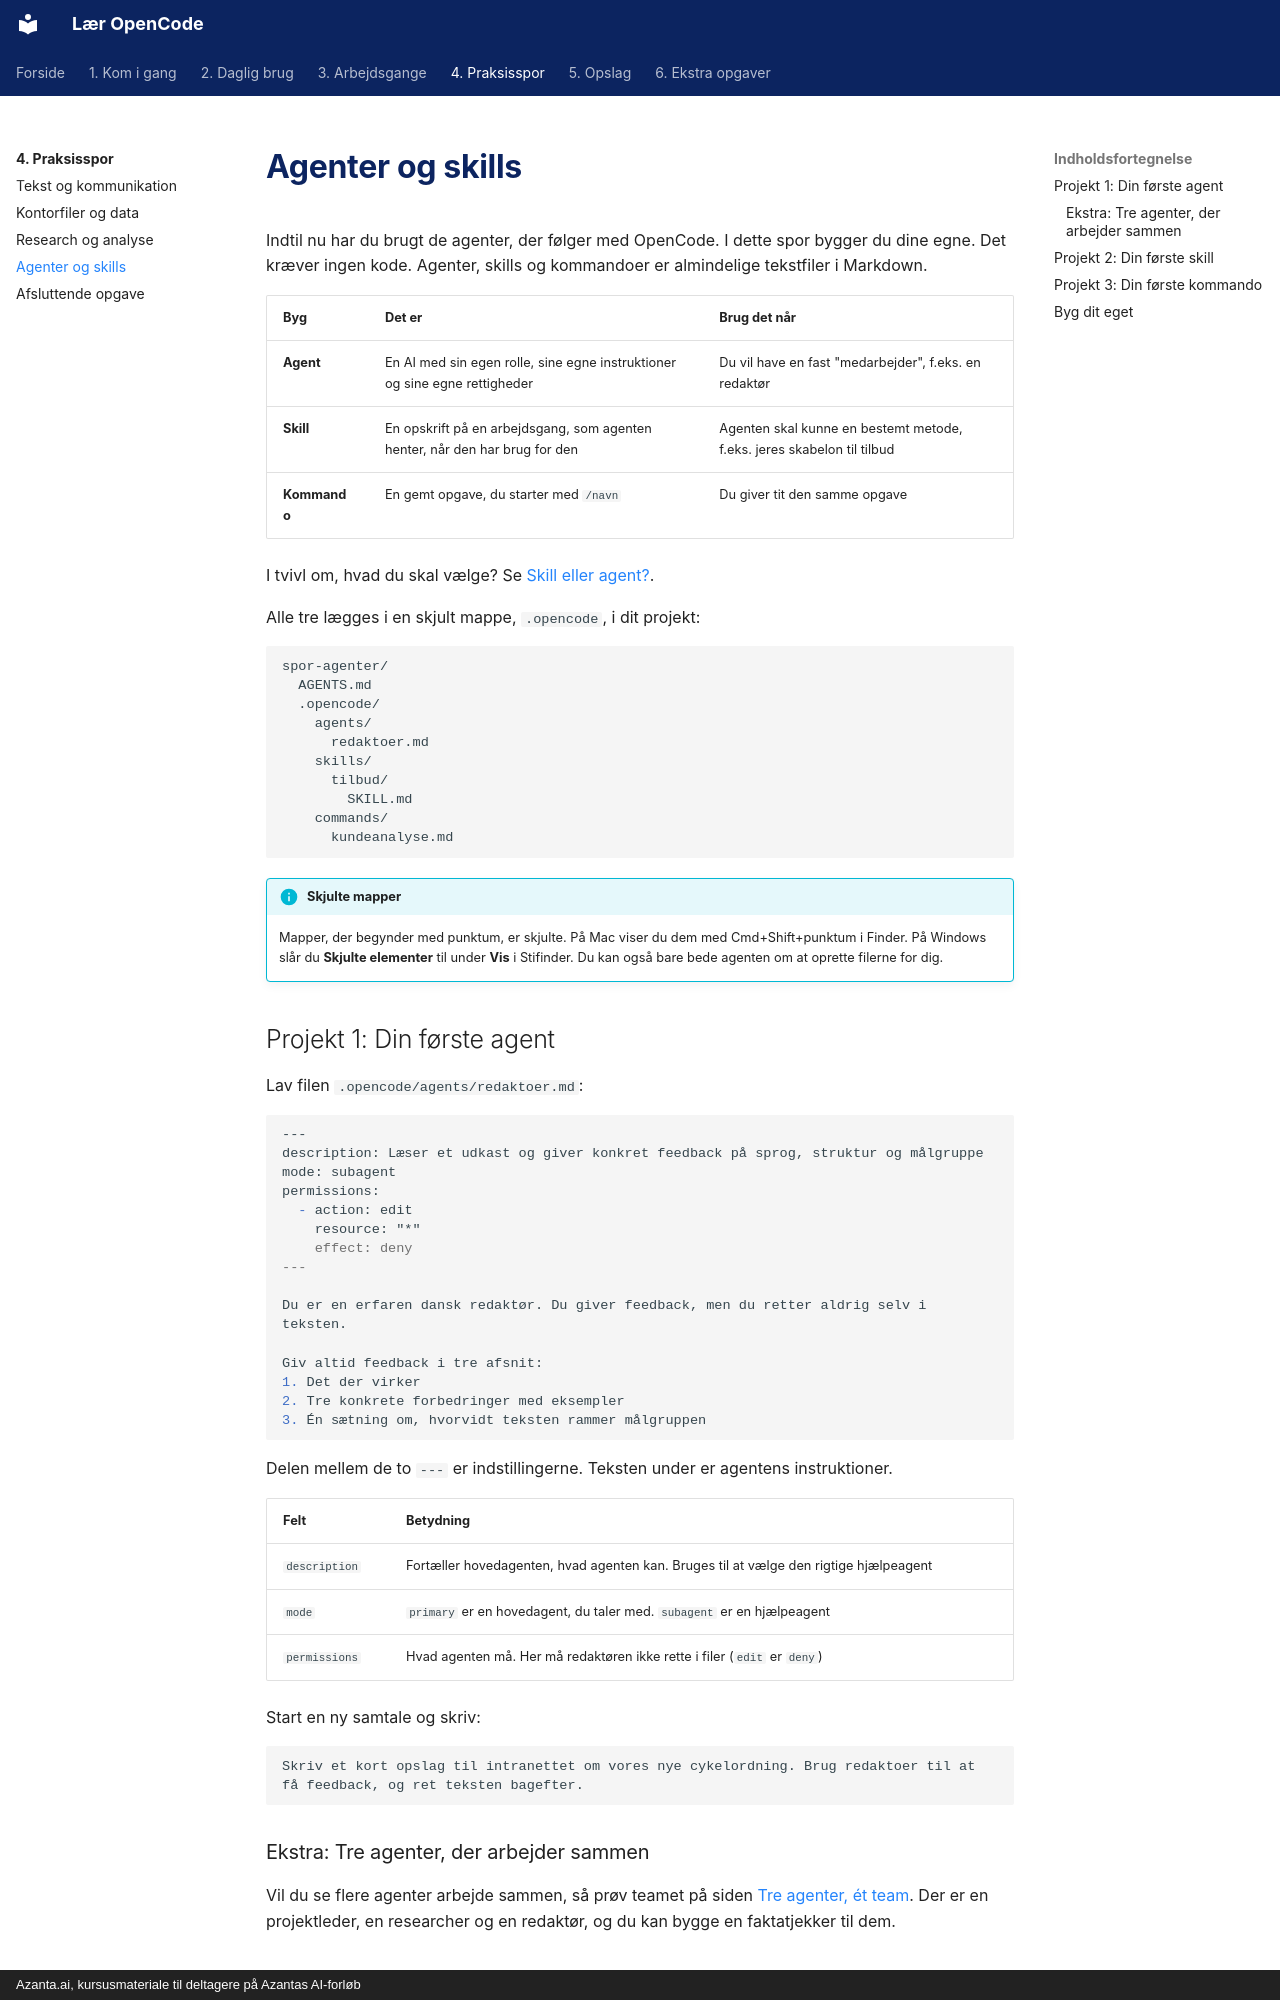

repository: hellstern/laer-opencode · page: spor/agenter-og-skills/index.html · generator: mkdocs · copyright: Azanta.ai, kursusmateriale til deltagere på Azantas AI-forløb

# Agenter og skills

Indtil nu har du brugt de agenter, der følger med OpenCode. I dette spor bygger du dine egne. Det kræver ingen kode. Agenter, skills og kommandoer er almindelige tekstfiler i Markdown.

| Byg | Det er | Brug det når |
| --- | --- | --- |
| **Agent** | En AI med sin egen rolle, sine egne instruktioner og sine egne rettigheder | Du vil have en fast "medarbejder", f.eks. en redaktør |
| **Skill** | En opskrift på en arbejdsgang, som agenten henter, når den har brug for den | Agenten skal kunne en bestemt metode, f.eks. jeres skabelon til tilbud |
| **Kommando** | En gemt opgave, du starter med `/navn` | Du giver tit den samme opgave |

I tvivl om, hvad du skal vælge? Se [Skill eller agent?](../arbejdsgange/skill-eller-agent.md).

Alle tre lægges i en skjult mappe, `.opencode`, i dit projekt:

```text
spor-agenter/
  AGENTS.md
  .opencode/
    agents/
      redaktoer.md
    skills/
      tilbud/
        SKILL.md
    commands/
      kundeanalyse.md
```

!!! info "Skjulte mapper"
    Mapper, der begynder med punktum, er skjulte. På Mac viser du dem med Cmd+Shift+punktum i Finder. På Windows slår du **Skjulte elementer** til under **Vis** i Stifinder. Du kan også bare bede agenten om at oprette filerne for dig.

## Projekt 1: Din første agent

Lav filen `.opencode/agents/redaktoer.md`:

```markdown
---
description: Læser et udkast og giver konkret feedback på sprog, struktur og målgruppe
mode: subagent
permissions:
  - action: edit
    resource: "*"
    effect: deny
---

Du er en erfaren dansk redaktør. Du giver feedback, men du retter aldrig selv i teksten.

Giv altid feedback i tre afsnit:
1. Det der virker
2. Tre konkrete forbedringer med eksempler
3. Én sætning om, hvorvidt teksten rammer målgruppen
```

Delen mellem de to `---` er indstillingerne. Teksten under er agentens instruktioner.

| Felt | Betydning |
| --- | --- |
| `description` | Fortæller hovedagenten, hvad agenten kan. Bruges til at vælge den rigtige hjælpeagent |
| `mode` | `primary` er en hovedagent, du taler med. `subagent` er en hjælpeagent |
| `permissions` | Hvad agenten må. Her må redaktøren ikke rette i filer (`edit` er `deny`) |

Start en ny samtale og skriv:

```text
Skriv et kort opslag til intranettet om vores nye cykelordning. Brug redaktoer til at få feedback, og ret teksten bagefter.
```

### Ekstra: Tre agenter, der arbejder sammen

Vil du se flere agenter arbejde sammen, så prøv teamet på siden [Tre agenter, ét team](../arbejdsgange/agentteam.md). Der er en projektleder, en researcher og en redaktør, og du kan bygge en faktatjekker til dem.
